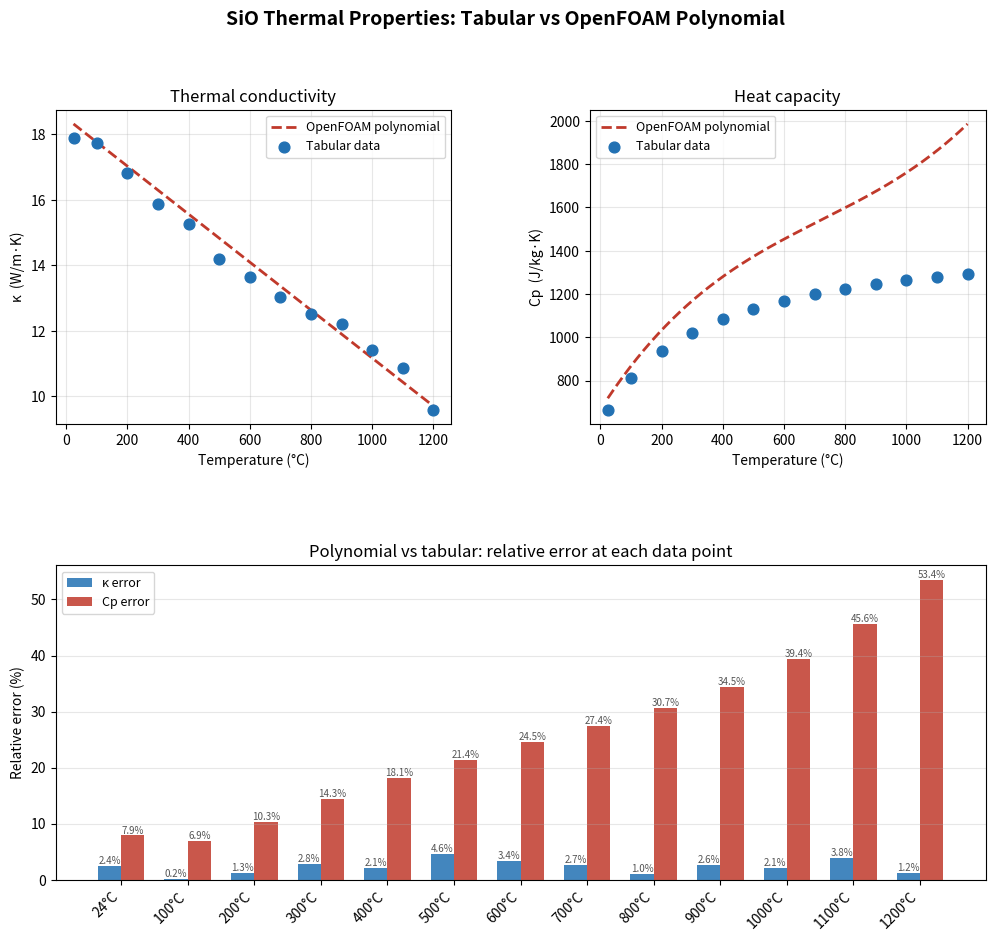

Write the Python code that produced this figure.
"""
SiO Thermal Properties: Tabular Data vs OpenFOAM Polynomial Fit
================================================================
Plots thermal conductivity (kappa) and heat capacity (Cp) comparing
raw tabular data against the OpenFOAM polynomial coefficients.

OpenFOAM polynomials are evaluated as functions of T in Kelvin.
  kappa(T) = 20.50 - 7.330e-3 * T                          [W/(m.K)]
  Cp(T)    = -109.0 + 3.545*T - 2.840e-3*T^2 + 9.494e-7*T^3  [J/(kg.K)]
"""

import numpy as np
import matplotlib.pyplot as plt
import matplotlib.gridspec as gridspec

# ── Tabular data (T in °C) ────────────────────────────────────────────────────
T_C_tab = np.array([24, 100, 200, 300, 400, 500, 600, 700, 800, 900, 1000, 1100, 1200])
kappa_tab = np.array([17.89, 17.73, 16.82, 15.86, 15.25, 14.18,
                      13.64, 13.02, 12.51, 12.22, 11.41, 10.85, 9.59])
Cp_tab    = np.array([666, 812, 937, 1022, 1084, 1131,
                      1167, 1198, 1223, 1245, 1263, 1279, 1294])
T_K_tab   = T_C_tab + 273.15

# ── OpenFOAM polynomial coefficients ─────────────────────────────────────────
# kappaCoeffs<8>  ( 20.50  -7.330e-3  0  0  0  0  0  0 )
kappa_coeffs = [20.50, -7.330e-3, 0, 0, 0, 0, 0, 0]

# CpCoeffs<8>  ( -109.0  3.545  -2.840e-3  9.494e-7  0  0  0  0 )
Cp_coeffs    = [-109.0, 3.545, -2.840e-3, 9.494e-7, 0, 0, 0, 0]

def eval_poly(T, coeffs):
    """Evaluate OpenFOAM-style polynomial: sum(coeffs[i] * T^i)"""
    return sum(c * T**i for i, c in enumerate(coeffs))

# ── Smooth curve for polynomial ───────────────────────────────────────────────
T_K_smooth = np.linspace(T_K_tab.min(), T_K_tab.max(), 300)
T_C_smooth = T_K_smooth - 273.15

kappa_poly = eval_poly(T_K_smooth, kappa_coeffs)
Cp_poly    = eval_poly(T_K_smooth, Cp_coeffs)

# ── Relative error at tabular points ─────────────────────────────────────────
kappa_poly_tab = eval_poly(T_K_tab, kappa_coeffs)
Cp_poly_tab    = eval_poly(T_K_tab, Cp_coeffs)

err_kappa = np.abs((kappa_poly_tab - kappa_tab) / kappa_tab) * 100
err_Cp    = np.abs((Cp_poly_tab    - Cp_tab)    / Cp_tab)    * 100

# ── Plot ──────────────────────────────────────────────────────────────────────
fig = plt.figure(figsize=(12, 10))
fig.suptitle("SiO Thermal Properties: Tabular vs OpenFOAM Polynomial",
             fontsize=14, fontweight="bold", y=0.98)

gs = gridspec.GridSpec(2, 2, figure=fig, hspace=0.45, wspace=0.35)

BLUE  = "#2271B3"
CORAL = "#C0392B"
GRAY  = "#555555"

# ── Panel 1: kappa ────────────────────────────────────────────────────────────
ax1 = fig.add_subplot(gs[0, 0])
ax1.plot(T_C_smooth, kappa_poly, color=CORAL, linewidth=2,
         linestyle="--", label="OpenFOAM polynomial")
ax1.scatter(T_C_tab, kappa_tab, color=BLUE, s=60, zorder=5,
            label="Tabular data")
ax1.set_xlabel("Temperature (°C)")
ax1.set_ylabel("κ  (W/m·K)")
ax1.set_title("Thermal conductivity")
ax1.legend(fontsize=9)
ax1.grid(True, alpha=0.3)

# ── Panel 2: Cp ───────────────────────────────────────────────────────────────
ax2 = fig.add_subplot(gs[0, 1])
ax2.plot(T_C_smooth, Cp_poly, color=CORAL, linewidth=2,
         linestyle="--", label="OpenFOAM polynomial")
ax2.scatter(T_C_tab, Cp_tab, color=BLUE, s=60, zorder=5,
            label="Tabular data")
ax2.set_xlabel("Temperature (°C)")
ax2.set_ylabel("Cp  (J/kg·K)")
ax2.set_title("Heat capacity")
ax2.legend(fontsize=9)
ax2.grid(True, alpha=0.3)

# ── Panel 3: relative error ───────────────────────────────────────────────────
ax3 = fig.add_subplot(gs[1, :])
x = np.arange(len(T_C_tab))
width = 0.35
bars1 = ax3.bar(x - width/2, err_kappa, width, label="κ error",
                color=BLUE, alpha=0.85)
bars2 = ax3.bar(x + width/2, err_Cp,    width, label="Cp error",
                color=CORAL, alpha=0.85)

ax3.set_xticks(x)
ax3.set_xticklabels([f"{t}°C" for t in T_C_tab], rotation=45, ha="right")
ax3.set_ylabel("Relative error (%)")
ax3.set_title("Polynomial vs tabular: relative error at each data point")
ax3.legend(fontsize=9)
ax3.grid(True, axis="y", alpha=0.3)

# Annotate bar values
for bar in bars1:
    h = bar.get_height()
    ax3.text(bar.get_x() + bar.get_width()/2, h + 0.05,
             f"{h:.1f}%", ha="center", va="bottom", fontsize=7, color=GRAY)
for bar in bars2:
    h = bar.get_height()
    ax3.text(bar.get_x() + bar.get_width()/2, h + 0.05,
             f"{h:.1f}%", ha="center", va="bottom", fontsize=7, color=GRAY)

plt.savefig("sio_thermal_properties.png", dpi=150, bbox_inches="tight")
print("Saved: sio_thermal_properties.png")
plt.show()
